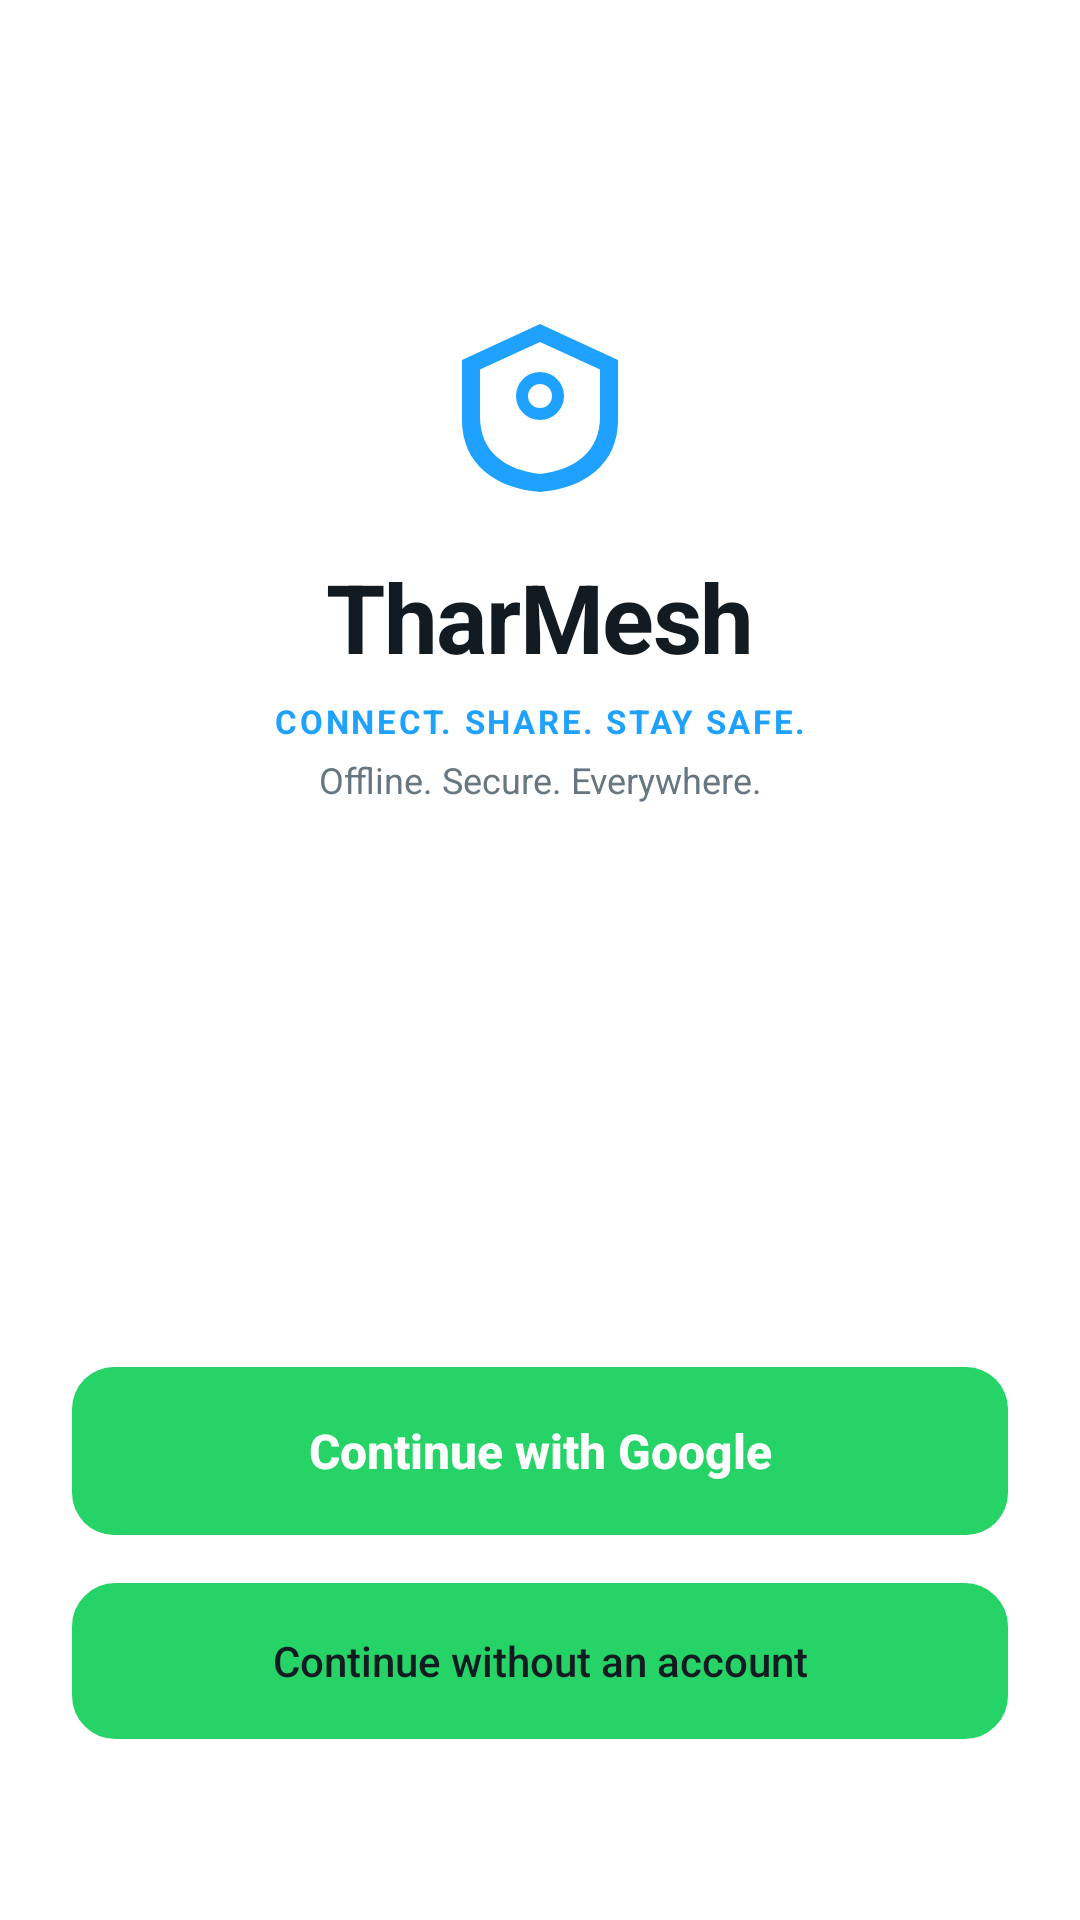

The Android layout XML behind this screen, and the referenced resources:
<!-- AndroidManifest.xml: application theme Theme.TharMesh -->
<!-- res/layout/activity_login.xml -->
<?xml version="1.0" encoding="utf-8"?>
<androidx.constraintlayout.widget.ConstraintLayout
    xmlns:android="http://schemas.android.com/apk/res/android"
    xmlns:app="http://schemas.android.com/apk/res-auto"
    xmlns:tools="http://schemas.android.com/tools"
    android:layout_width="match_parent"
    android:layout_height="match_parent"
    android:background="@drawable/bg_screen_gradient">

    <ImageView
        android:id="@+id/login_logo"
        android:layout_width="64dp"
        android:layout_height="64dp"
        android:contentDescription="@string/cd_logo"
        android:src="@drawable/ic_logo_mark"
        android:layout_marginTop="104dp"
        app:layout_constraintTop_toTopOf="parent"
        app:layout_constraintStart_toStartOf="parent"
        app:layout_constraintEnd_toEndOf="parent" />

    <TextView
        android:id="@+id/login_title"
        style="@style/Text.H1"
        android:layout_width="wrap_content"
        android:layout_height="wrap_content"
        android:text="@string/app_name"
        android:textSize="32sp"
        android:layout_marginTop="16dp"
        app:layout_constraintTop_toBottomOf="@id/login_logo"
        app:layout_constraintStart_toStartOf="parent"
        app:layout_constraintEnd_toEndOf="parent" />

    <TextView
        android:id="@+id/login_tagline"
        style="@style/Text.Tag"
        android:layout_width="wrap_content"
        android:layout_height="wrap_content"
        android:text="@string/app_tagline"
        android:layout_marginTop="6dp"
        app:layout_constraintTop_toBottomOf="@id/login_title"
        app:layout_constraintStart_toStartOf="parent"
        app:layout_constraintEnd_toEndOf="parent" />

    <TextView
        android:id="@+id/login_subtagline"
        style="@style/Text.Caption"
        android:layout_width="wrap_content"
        android:layout_height="wrap_content"
        android:text="@string/app_subtagline"
        android:layout_marginTop="4dp"
        app:layout_constraintTop_toBottomOf="@id/login_tagline"
        app:layout_constraintStart_toStartOf="parent"
        app:layout_constraintEnd_toEndOf="parent" />

    <com.google.android.material.button.MaterialButton
        android:id="@+id/login_google_button"
        style="@style/TmButton.Primary"
        android:layout_width="match_parent"
        android:layout_height="56dp"
        android:layout_marginHorizontal="24dp"
        android:text="@string/login_continue_with_google"
        android:textAllCaps="false"
        android:textSize="16sp"
        app:layout_constraintBottom_toTopOf="@id/login_anonymous_button"
        app:layout_constraintStart_toStartOf="parent"
        app:layout_constraintEnd_toEndOf="parent"
        android:layout_marginBottom="16dp" />

    <com.google.android.material.button.MaterialButton
        android:id="@+id/login_anonymous_button"
        style="@style/TmButton.Ghost"
        android:layout_width="match_parent"
        android:layout_height="52dp"
        android:layout_marginHorizontal="24dp"
        android:text="@string/login_continue_anonymously"
        android:textAllCaps="false"
        app:layout_constraintBottom_toTopOf="@id/login_status"
        app:layout_constraintStart_toStartOf="parent"
        app:layout_constraintEnd_toEndOf="parent"
        android:layout_marginBottom="12dp" />

    <TextView
        android:id="@+id/login_status"
        style="@style/Text.Caption"
        android:layout_width="match_parent"
        android:layout_height="wrap_content"
        android:gravity="center"
        android:layout_marginHorizontal="24dp"
        android:layout_marginBottom="32dp"
        app:layout_constraintBottom_toBottomOf="parent"
        app:layout_constraintStart_toStartOf="parent"
        app:layout_constraintEnd_toEndOf="parent"
        tools:ignore="MissingPrefix" />

</androidx.constraintlayout.widget.ConstraintLayout>
<!-- resources referenced by this layout -->
<resources>
  <string name="app_name">TharMesh</string>
  <string name="app_subtagline">Offline. Secure. Everywhere.</string>
  <string name="app_tagline">Connect. Share. Stay Safe.</string>
  <string name="cd_logo">TharMesh logo</string>
  <string name="login_continue_anonymously">Continue without an account</string>
  <string name="login_continue_with_google">Continue with Google</string>
  <style name="Text.Caption" parent="TextAppearance.AppCompat">
          <item name="android:textColor">?attr/tmTextSecondary</item>
          <item name="android:textSize">12sp</item>
      </style>
  <style name="Text.H1" parent="TextAppearance.AppCompat">
          <item name="android:textColor">?attr/tmTextPrimary</item>
          <item name="android:textSize">24sp</item>
          <item name="android:textStyle">bold</item>
          
          <item name="android:letterSpacing">-0.015</item>
      </style>
  <style name="Text.Tag" parent="TextAppearance.AppCompat">
          <item name="android:textColor">?attr/tmNeonCyan</item>
          <item name="android:textSize">11sp</item>
          <item name="android:textStyle">bold</item>
          <item name="android:letterSpacing">0.08</item>
          <item name="android:textAllCaps">true</item>
      </style>
  <!-- drawable bg_button_ghost (drawable) -->
  <?xml version="1.0" encoding="utf-8"?>
  <shape xmlns:android="http://schemas.android.com/apk/res/android"
      android:shape="rectangle">
      <solid android:color="?attr/tmSurface2" />
      <stroke android:width="1dp" android:color="?attr/tmStroke" />
      <corners android:radius="14dp" />
  </shape>
  <color name="tm_light_neon_green">#25D366</color>
  <color name="tm_light_neon_green_dim">#D9FDD3</color>
  <color name="tm_light_bg">#FFFFFF</color>
  <color name="tm_light_neon_cyan">#1FA2FF</color>
  <color name="tm_light_neon_cyan_dim">#D6ECFF</color>
  <color name="tm_light_surface">#FFFFFF</color>
  <color name="tm_light_text_primary">#111B21</color>
  <color name="tm_light_text_secondary">#667781</color>
  <color name="tm_light_bg_2">#F7F8FA</color>
  <color name="tm_light_surface_2">#F7F8FA</color>
  <color name="tm_light_surface_glass">#FFFFFF</color>
  <color name="tm_light_stroke">#E9EDEF</color>
  <color name="tm_light_stroke_soft">#F0F2F5</color>
  <color name="tm_light_text_muted">#8696A0</color>
  <color name="tm_light_desert_amber">#F09D38</color>
  <color name="tm_light_danger">#E53935</color>
  <color name="tm_light_danger_dim">#FBE9E7</color>
  <color name="tm_light_warning">#F09D38</color>
  <color name="tm_light_bubble_me_start">#DCF8C6</color>
  <color name="tm_light_bubble_me_end">#DCF8C6</color>
  <color name="tm_light_bubble_peer">#FFFFFF</color>
  <color name="tm_light_bubble_text_me">#111B21</color>
  <color name="tm_light_bubble_text_peer">#111B21</color>
  <color name="tm_light_tick_read">#34B7F1</color>
  <color name="tm_light_tick_default">#667781</color>
  <color name="tm_light_unread_badge">#25D366</color>
  <color name="tm_light_unread_badge_text">#FFFFFF</color>
  <color name="tm_light_gradient_top">#FFFFFF</color>
  <color name="tm_light_gradient_bottom">#FFFFFF</color>
  <color name="tm_light_glow_cyan_20">#331FA2FF</color>
  <color name="tm_light_glow_green_20">#3325D366</color>
  <color name="tm_light_glow_danger_20">#33E53935</color>
  <color name="tm_light_search_fill">#F0F2F5</color>
  <color name="tm_light_surface_glass_raised">#F2FFFFFF</color>
  <color name="tm_light_surface_glass_floating">#E6FFFFFF</color>
  <color name="tm_light_glass_highlight">#33FFFFFF</color>
  <color name="tm_light_gradient_accent_start">#1FA2FF</color>
  <color name="tm_light_gradient_accent_end">#25D366</color>
  <color name="tm_light_shadow_soft">#26000000</color>
  <color name="tm_light_dot_connected">#25D366</color>
  <color name="tm_light_dot_searching">#1FA2FF</color>
  <color name="tm_light_dot_offline">#8696A0</color>
  <color name="tm_light_dot_degraded">#F09D38</color>
</resources>
